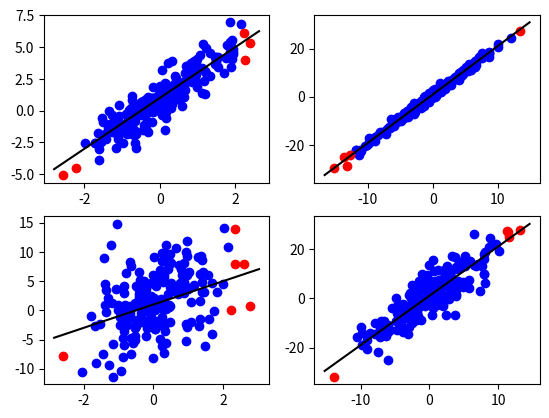
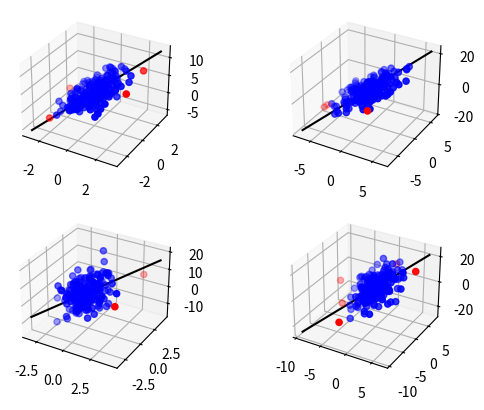

Write Python code to recreate these figures, in order.
import numpy as np

# ex1
np.random.seed(0)

def getDataset(meanPoints, meanNoise, stdPoints, stdNoise, N, d):
    params = [2, 1]
    if d == 2:
        params += [3]
    params = np.array(params)
    if d == 1:
        points = np.random.normal(meanPoints, stdPoints, (N, 1))
    else:
        points = np.random.multivariate_normal(meanPoints, stdPoints, N)
    e = np.random.normal(meanNoise, stdNoise, size=N)
    X = np.concatenate((points, np.ones((N, 1))), 1)
    y = X @ params + e 
    
    return points, y, params


def compute_leverage(X):
    U, S, Vt = np.linalg.svd(X, full_matrices=False)
    
    S_inv = np.diag(1 / S)
    
    X_pseudo_inv = Vt.T @ S_inv @ U.T
    
    H = X @ X_pseudo_inv
    
    leverage = np.diag(H)
    
    return leverage

import matplotlib.pyplot as plt       

N = 200
for d in range(1, 3):
    meanPoints = np.zeros(d)
    meanNoise = 0
    fig, axs = plt.subplots(nrows=2, ncols=2, subplot_kw=dict(projection="3d") if d == 2 else None)
    col, row = 0, 0
    for (sigmaPoints, sigmaNoise) in zip([1, 5, 1, 5], [1, 1, 5, 5]):
        stdPoints = np.array(sigmaPoints) 
        stdNoise = np.array(sigmaNoise)
        if d == 2:
            stdPoints = sigmaPoints * np.eye(2)
        data, y, params = getDataset(meanPoints, meanNoise, stdPoints, stdNoise, N, d)
        leverage_scores = compute_leverage(data)
        
        outlier_idx = np.abs(leverage_scores - leverage_scores.mean()) > 3 * leverage_scores.std()
        
        if d == 1:
            axs[row, col].scatter(data[outlier_idx == False], y[outlier_idx == False], color='blue')
            axs[row, col].scatter(data[outlier_idx], y[outlier_idx], color='red')   
        else:
            axs[row, col].scatter(data[outlier_idx == False][:, 0], data[outlier_idx == False][:, 1], y[outlier_idx == False], color='blue')
            axs[row, col].scatter(data[outlier_idx][:, 0], data[outlier_idx][:, 1], y[outlier_idx], color='red')
  
        xs = np.expand_dims(np.array(axs[row, col].get_xlim()), axis=1)
        ys = np.expand_dims(np.array(axs[row, col].get_xlim()), axis=1)
        coords = [xs] if d == 1 else [xs, ys]
        zs = np.hstack([*coords, np.ones(shape=xs.shape)]) @ params
        coords = [xs.squeeze(), zs] if d == 1 else [xs.squeeze(), ys.squeeze(), zs]
        axs[row, col].plot(*coords, color="black")
        
        col += 1
        if col >= 2:
            row += 1
            col = 0
        fig.savefig("ex1" + str(d) + "D" + ".pdf")
                     





    